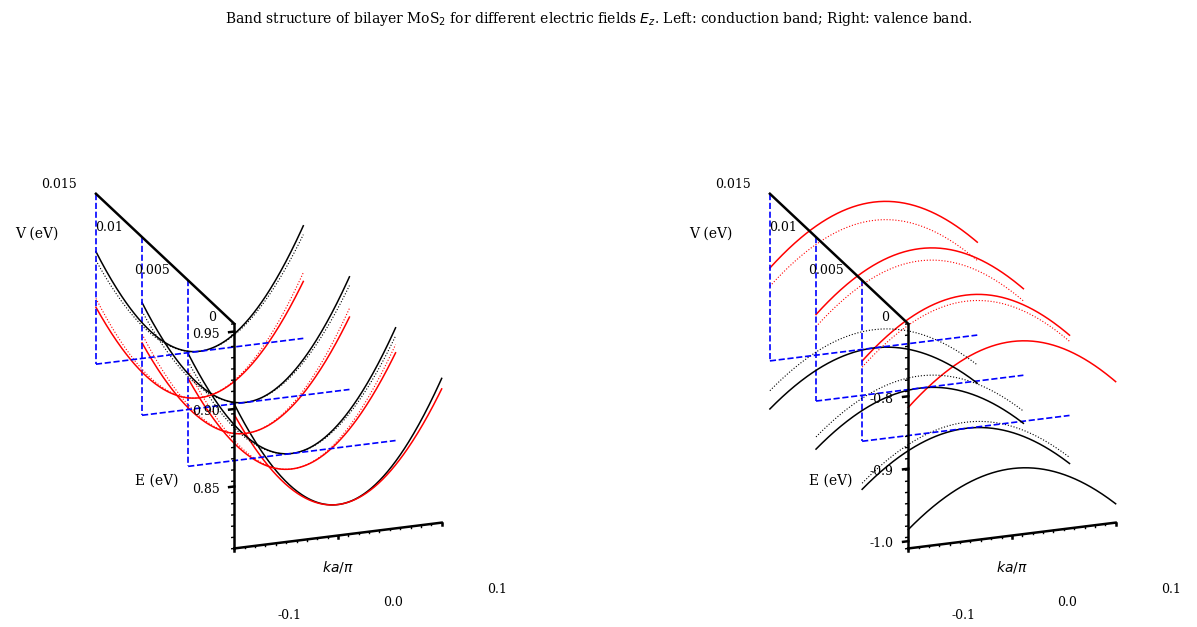

Generate this figure with matplotlib:
# Bilayer MoS2 Fig. 2 -- band structure vs electric field V (3D waterfall plot)
# Requirements: numpy, matplotlib
import numpy as np
import matplotlib.pyplot as plt
from mpl_toolkits.mplot3d import Axes3D  # noqa: F401 (registers 3D projection)

# ---------- Parameters (identical to Codes/0.py, Fig. 1) ----------
hbar = 6.582119569e-16  # eV*s
a = 3.16e-10            # m (lattice constant, same assumption as Fig. 1)
vF = 0.53e6             # m/s
Delta = 0.83            # eV (since 2*Delta = 1.66 eV)
lam = 0.074             # eV (lambda)
gamma = 0.047           # eV (gamma)
Mz = 0.0
Mv = 0.0

# Dimensionless momentum grid q = ka/pi (same range/resolution as Fig. 1)
q = np.linspace(-0.1, 0.1, 201)
k = (np.pi / a) * q
i0 = np.argmin(np.abs(q))

plt.rcParams['font.family'] = 'serif'

# The four V "slices" drawn in Fig. 2 (exact tick values on the paper's V axis)
V_SLICES = [0.0, 0.005, 0.01, 0.015]

tau = 1  # Fig. 2 shows a single valley's curves (K), same convention as Fig. 1's K panel


def xi_terms(tau, s, V):
    """xi_i^{s,tau} as in the paper (eV). Identical to Codes/0.py."""
    kappa = Delta + V
    alpha = Delta - V
    xi1 = kappa + tau * s * lam + s * Mz - tau * Mv
    xi2 = alpha - s * Mz + tau * Mv
    xi3 = alpha - tau * s * lam - s * Mz + tau * Mv
    xi4 = kappa + s * Mz - tau * Mv
    return xi1, xi2, xi3, xi4


def H_matrix(kx, tau, s, V):
    xi1, xi2, xi3, xi4 = xi_terms(tau, s, V)
    t = vF * hbar * abs(kx)
    return np.array([
        [-xi1, t, gamma, 0.0],
        [t, xi2, 0.0, 0.0],
        [gamma, 0.0, -xi3, t],
        [0.0, 0.0, t, xi4]
    ], dtype=float)


def bands(tau, V):
    """Sorted eigenvalues for spin up/down at each k. Returns (Eup, Edn),
    each shape (len(k), 4), ascending: [0,1]=valence, [2,3]=conduction."""
    Eup = np.zeros((len(k), 4))
    Edn = np.zeros((len(k), 4))
    for i, kx in enumerate(k):
        Eup[i] = np.sort(np.linalg.eigvalsh(H_matrix(kx, tau, +1, V)))
        Edn[i] = np.sort(np.linalg.eigvalsh(H_matrix(kx, tau, -1, V)))
    return Eup, Edn


# Fixed band <-> colour map, matching Fig. 1's K-panel convention (verified
# against the PDF in that figure): conduction outer(b=3)=black inner(b=2)=red;
# valence lower(b=0)=black upper(b=1)=red. No eigenvector heuristic is needed
# here since within -0.1<=q<=0.1 the bands never cross.
COND_COLOR = {2: 'red', 3: 'black'}
VAL_COLOR = {0: 'black', 1: 'red'}

K_LEFT, K_RIGHT = q[0], q[-1]


def draw_axes(ax, e_bottom, e_top, e_ticks, e_tick_fmt, k_ticks):
    """Manually build the paper's 3-edge axis frame, anchored exactly at
    the data's own corner point (k=-0.1, V=0), instead of relying on
    mplot3d's default bounding-box axes (which float away from the data
    and don't match the paper's hand-drawn look)."""
    lw = 1.8
    span = e_top - e_bottom

    # ka/pi axis: horizontal, at the front (V=0), baseline e_bottom, with a
    # dense comb of minor ticks plus labeled major ticks (matches the
    # paper's ruler-style axis, not just 3 bare ticks).
    ax.plot([K_LEFT, K_RIGHT], [0, 0], [e_bottom, e_bottom], color='black', lw=lw)
    for kt in np.linspace(K_LEFT, K_RIGHT, 21):
        ax.plot([kt, kt], [0, 0], [e_bottom, e_bottom - 0.006 * span], color='black', lw=1.0)
    for kt in k_ticks:
        ax.plot([kt, kt], [0, 0], [e_bottom, e_bottom - 0.012 * span], color='black', lw=lw)
        ax.text(kt, -0.006, e_bottom - 0.035 * span, f"{kt:.1f}",
                ha='center', va='top', fontsize=9)
    ax.text(0.0, 0.0, e_bottom - 0.10 * span, r"$ka/\pi$",
            ha='center', va='top', fontsize=10)

    # E axis: vertical, at the front-left corner (k=-0.1, V=0), same
    # dense-minor-tick ruler style.
    ax.plot([K_LEFT, K_LEFT], [0, 0], [e_bottom, e_top], color='black', lw=lw)
    for et in np.linspace(e_bottom, e_top, 21):
        ax.plot([K_LEFT, K_LEFT - 0.0025], [0, 0], [et, et], color='black', lw=1.0)
    for et in e_ticks:
        ax.plot([K_LEFT, K_LEFT - 0.005], [0, 0], [et, et], color='black', lw=lw)
        ax.text(K_LEFT - 0.014, 0, et, e_tick_fmt(et), ha='right', va='center', fontsize=9)
    ax.text(K_LEFT - 0.075, 0, e_bottom + 0.35 * span, "E (eV)",
            ha='center', va='center', fontsize=10, rotation=90)

    # V axis: diagonal, from the same left corner but at the ceiling e_top
    ax.plot([K_LEFT, K_LEFT], [0, V_SLICES[-1]], [e_top, e_top], color='black', lw=lw)
    for vt in V_SLICES:
        label = f"{vt:g}" if vt else "0"
        gap = 0.028 * span if vt else 0.012 * span
        ax.text(K_LEFT - 0.018, vt, e_top + gap, label,
                ha='right', va='bottom', fontsize=9)
    ax.text(K_LEFT - 0.11, V_SLICES[-1] * 0.60, e_top + 0.09 * span, "V (eV)",
            ha='center', va='bottom', fontsize=10)


def draw_waterfall(ax, band_indices, color_map, e_top):
    """Draw one V-slice per entry in V_SLICES (black curves first, then
    red, matching the paper's draw order), plus an elbow-shaped dashed
    blue guide line per non-zero V: a vertical drop from the V axis down
    to that slice's own band-vertex level, then a horizontal floor line
    at that level running along k (matching the paper's guide lines)."""
    ordered = sorted(band_indices, key=lambda b: color_map[b] != 'black')
    for V in V_SLICES:
        Eup, Edn = bands(tau, V)
        ys = np.full_like(q, V)
        for b in ordered:
            color = color_map[b]
            ax.plot(q, ys, Eup[:, b], color=color, lw=1.1)
            if V != 0.0:
                ax.plot(q, ys, Edn[:, b], color=color, lw=0.8, linestyle=':')
        if V != 0.0:
            e_floor = Eup[i0, ordered[0]]
            ax.plot([K_LEFT, K_LEFT], [V, V], [e_top, e_floor],
                    color='blue', lw=1.2, linestyle='--')
            ax.plot([K_LEFT, K_RIGHT], [V, V], [e_floor, e_floor],
                    color='blue', lw=1.2, linestyle='--')


def build_panel(ax, band_indices, color_map, e_bottom, e_top, e_ticks, e_tick_fmt):
    ax.set_axis_off()
    draw_waterfall(ax, band_indices, color_map, e_top)
    draw_axes(ax, e_bottom, e_top, e_ticks, e_tick_fmt, k_ticks=[-0.1, 0.0, 0.1])
    ax.set_xlim(K_LEFT, K_RIGHT)
    ax.set_ylim(0, V_SLICES[-1])
    ax.set_zlim(e_bottom, e_top)
    ax.set_proj_type('ortho')
    ax.view_init(elev=20, azim=-110)
    ax.set_box_aspect((1.2, 2.2, 1.3))


print("Fig 2: starting computation...")
fig = plt.figure(figsize=(14, 8))

print("  building conduction-band waterfall panel...")
ax_cond = fig.add_subplot(1, 2, 1, projection='3d')
build_panel(ax_cond, [2, 3], COND_COLOR, e_bottom=0.81, e_top=0.955,
            e_ticks=[0.85, 0.90, 0.95], e_tick_fmt=lambda v: f"{v:.2f}")

print("  building valence-band waterfall panel...")
ax_val = fig.add_subplot(1, 2, 2, projection='3d')
build_panel(ax_val, [0, 1], VAL_COLOR, e_bottom=-1.01, e_top=-0.70,
            e_ticks=[-1.0, -0.9, -0.8], e_tick_fmt=lambda v: f"{v:.1f}")
print("  panels done, finalizing figure...")

fig.suptitle(
    r"Band structure of bilayer MoS$_2$ for different electric fields $E_z$. "
    r"Left: conduction band; Right: valence band.",
    fontsize=10
)

fig.subplots_adjust(left=0.05, right=0.95, top=0.85, bottom=0.22, wspace=0.15)

plt.savefig("bilayer_MoS2_fig2_matched.png", dpi=200)
print("Saved: bilayer_MoS2_fig2_matched.png")

plt.show()
